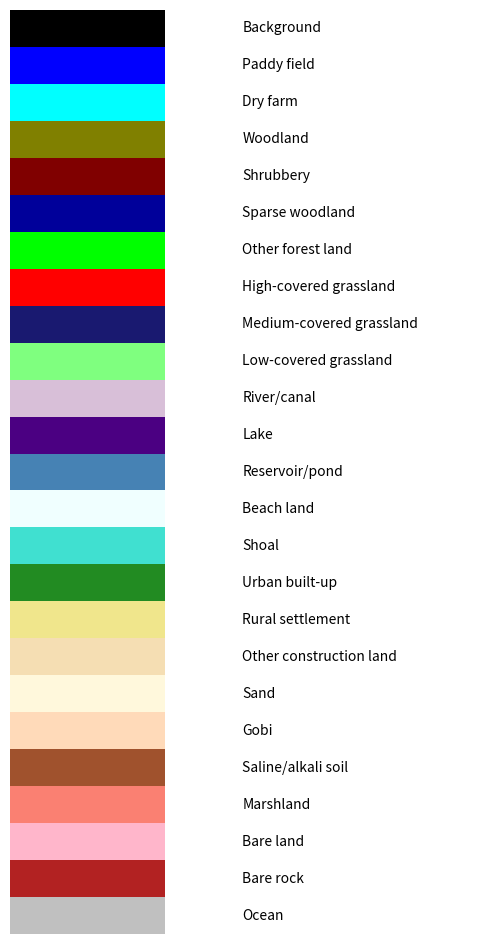

Python code for this plot:
import numpy as np
import matplotlib.pyplot as plt
import matplotlib.colors as mpl_colors

WHUOHS_colors_list = [
    (0, 0, 0),          # Background
    (0, 0, 255),        # Paddy field
    (0, 255, 255),      # Dry farm
    (128, 128, 0),      # Woodland
    (128, 0, 0),        # Shrubbery
    (0, 0, 154),        # Sparse woodland
    (0, 255, 0),        # Other forest land
    (255, 0, 0),        # High-covered grassland
    (25, 25, 112),        # Medium-covered grassland
    (127, 255, 127),    # Low-covered grassland
    (216, 191, 216),    # River/canal
    (75, 0, 130),      # Lake
    (70, 130, 180),        # Reservoir/pond
    (240, 255, 255),    # Beach land
    (64, 224, 208),     # Shoal
    (34, 139, 34),        # Urban built-up
    (240, 230, 140),    # Rural settlement
    (245, 222, 179),      # Other construction land
    (255, 248, 220),    # Sand
    (255, 218, 185),    # Gobi
    (160, 82, 45),      # Saline/alkali soil
    (250, 128, 114),    # Marshland
    (255, 182, 203),    # Bare land
    (178, 34, 34),        # Bare rock
    (192, 192, 192)     # Ocean
]
WHUOHS_class_names = [
    "Background",
    "Paddy field",
    "Dry farm",
    "Woodland",
    "Shrubbery",
    "Sparse woodland",
    "Other forest land",
    "High-covered grassland",
    "Medium-covered grassland",
    "Low-covered grassland",
    "River/canal",
    "Lake",
    "Reservoir/pond",
    "Beach land",
    "Shoal",
    "Urban built-up",
    "Rural settlement",
    "Other construction land",
    "Sand",
    "Gobi",
    "Saline/alkali soil",
    "Marshland",
    "Bare land",
    "Bare rock",
    "Ocean"
]

# DFC_colors_list = [
#     (0, 0, 0),       
#     (255, 0, 0),    
#     (0, 255, 0), 
#     (0, 0, 255),      
#     (255, 255, 0),  
#     (255, 0, 255),  
#     (0, 255, 255), 
#     (128, 0, 0),   
#     (0, 128, 0)  
# ]
# DFC_class_names = [ 
#     "Background", 
#     'Forest', 
#     'Shrubland', 
#     'Grassland', 
#     'Wetlands', 
#     'Croplands', 
#     'Urban/Build-up', 
#     'Barren' , 
#     'Water'
# ]

# MTS12_colors_list = [
#     (0, 0, 0),       
#     (255, 0, 0),    
#     (0, 255, 0), 
#     (0, 0, 255),      
#     (255, 255, 0),  
#     (255, 0, 255),  
#     (0, 255, 255), 
#     (128, 0, 0),   
#     (0, 128, 0)  
# ]
# MTS12_class_names = [
#     'Cultivated land',
#     'Forest',
#     'Grassland',
#     'Shrubland',
#     'Water',
#     'Wetland',
#     'Artificial surface',
#     'Bare land'
# ]


colors_list = WHUOHS_colors_list
cmap_all = mpl_colors.ListedColormap(np.array(colors_list) / 255.0)

fig, ax = plt.subplots(figsize=(6, 12))
for i, color in enumerate(colors_list):
    ax.add_patch(plt.Rectangle((0, i), 1, 1, facecolor=np.array(color) / 255.0, edgecolor='none'))
    
    ax.text(1.5, i + 0.5, WHUOHS_class_names[i], ha='left', va='center', fontsize=10)

ax.set_xlim(0, 3)
ax.set_ylim(len(colors_list), 0)
ax.axis('off')
plt.show()
plt.savefig(f'WHUOHS_legend_1.png', dpi=100, bbox_inches='tight')
